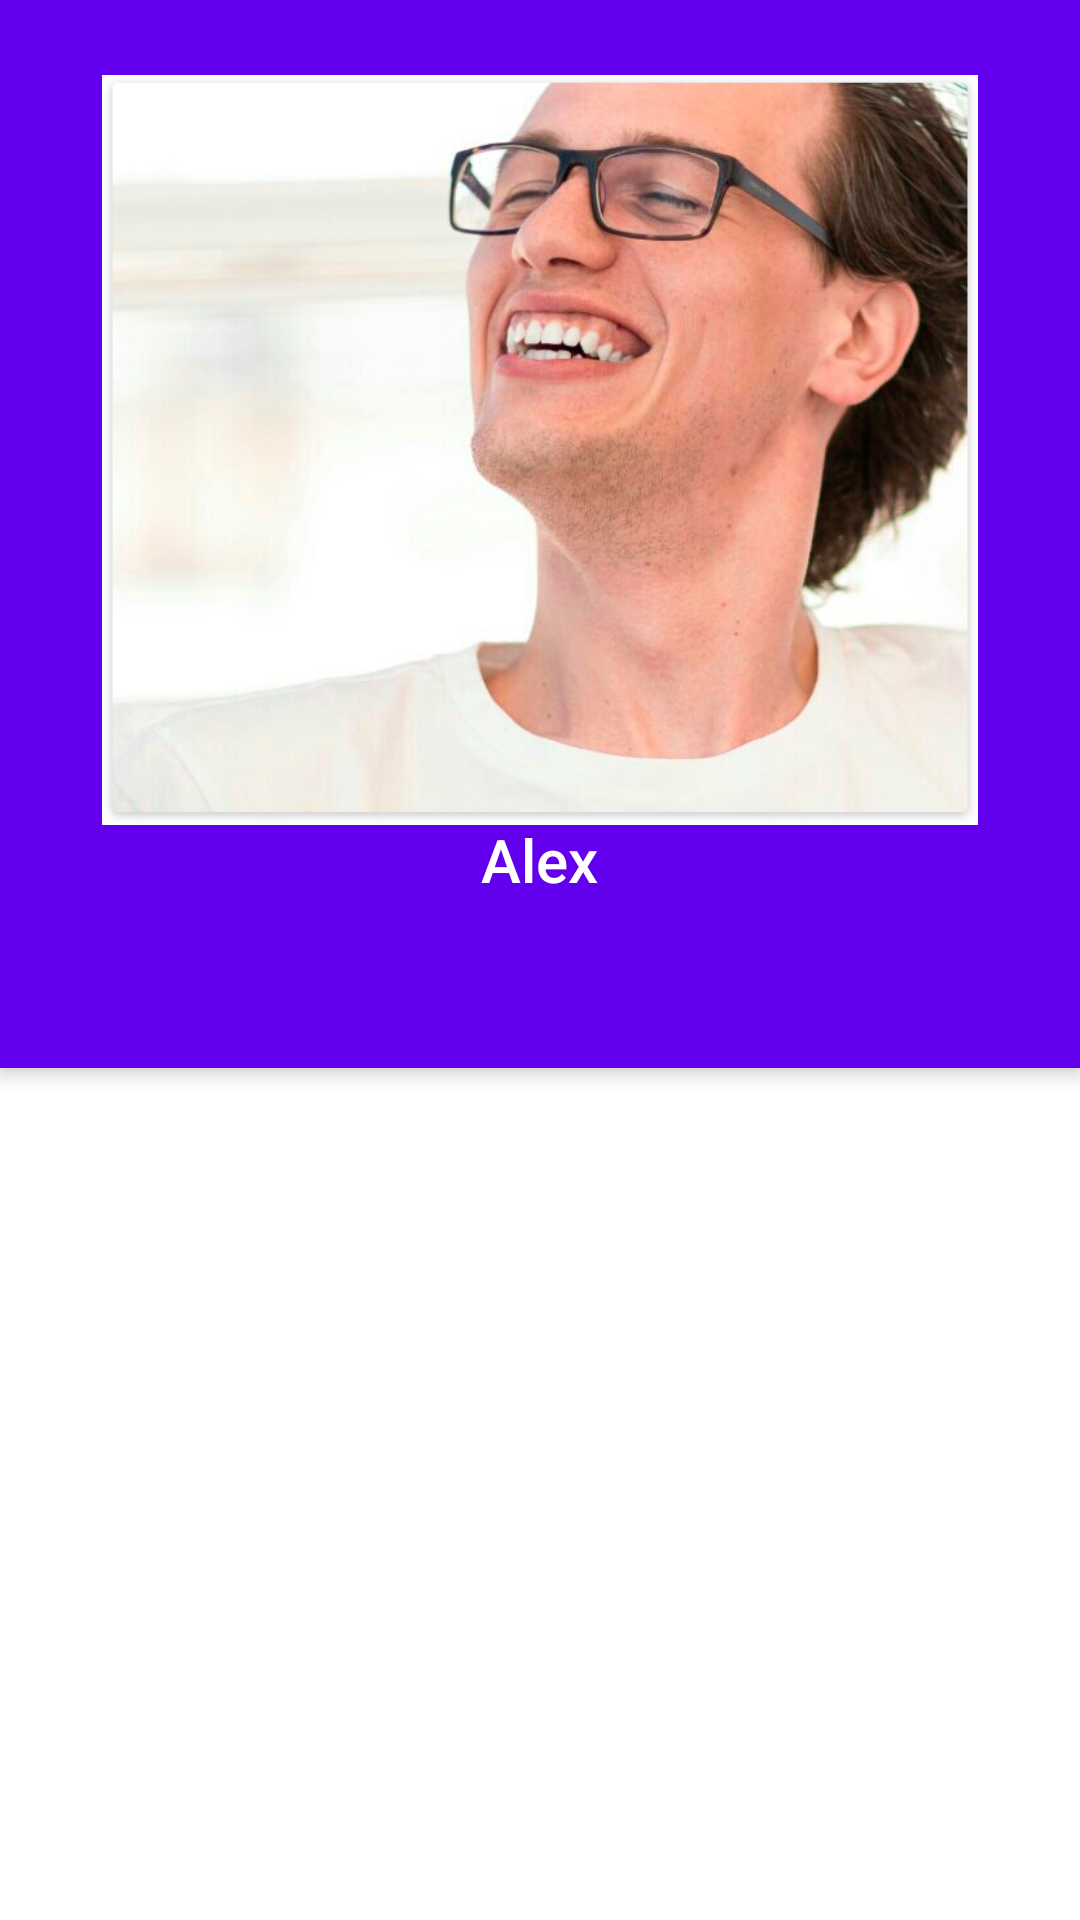

Write the Android layout XML for this screen, with the resource values it uses.
<!-- AndroidManifest.xml: application theme AppTheme -->
<!-- res/layout/fragment_my_rating.xml -->
<?xml version="1.0" encoding="utf-8"?>
<android.support.design.widget.CoordinatorLayout android:id="@+id/user_profile_fragment"
    xmlns:app="http://schemas.android.com/apk/res-auto"
    xmlns:tools="http://schemas.android.com/tools"
    android:layout_width="match_parent"
    android:layout_height="match_parent"
    android:background="@color/white"
    android:orientation="vertical"
    tools:context="upsite.com.personalspace.UserProfileActivity"
    xmlns:android="http://schemas.android.com/apk/res/android">

    <android.support.design.widget.AppBarLayout
        android:id="@+id/app_bar_layout_user"
        android:layout_width="match_parent"
        android:layout_height="wrap_content"
        android:theme="@style/ThemeOverlay.AppCompat.Dark.ActionBar">

        <android.support.design.widget.CollapsingToolbarLayout
            android:id="@+id/collapsing_layout_user"
            android:layout_width="match_parent"
            android:layout_height="300dp"
            app:contentScrim="?attr/colorPrimary"
            app:expandedTitleMarginEnd="64dp"
            app:expandedTitleMarginStart="48dp"
            app:layout_scrollFlags="scroll|snap">

            <ImageView
                android:id="@+id/main.backdrop"
                android:layout_width="match_parent"
                android:layout_height="250dp"
                android:fitsSystemWindows="true"
                android:layout_gravity="center"
                android:scaleType="fitCenter"
                android:src="@drawable/foto_user_profile"
                app:layout_collapseMode="parallax" />
            <TextView
                android:layout_width="wrap_content"
                android:layout_height="wrap_content"
                android:text="Alex"
                android:textAppearance="@style/TextAppearance.AppCompat.Widget.ActionBar.Title"
                app:layout_collapseMode="parallax"
                android:fitsSystemWindows="true"
                android:layout_gravity="center|bottom"/>
        </android.support.design.widget.CollapsingToolbarLayout>

        <android.support.v7.widget.Toolbar
            android:id="@+id/toolbar_user"
            android:layout_width="match_parent"
            android:layout_height="0dp"
            android:background="?colorPrimary"
            android:minHeight="?attr/actionBarSize"
            app:layout_scrollFlags="scroll|enterAlways"
            app:theme="@style/ThemeOverlay.AppCompat.Light" />

        <android.support.design.widget.TabLayout
            android:id="@+id/tab_layout_user"
            android:layout_width="match_parent"
            android:layout_height="?attr/actionBarSize"
            app:tabIndicatorColor="@color/white"
            app:tabIndicatorHeight="4dp"
            app:tabSelectedTextColor="@color/white" />

    </android.support.design.widget.AppBarLayout>

    <android.support.v4.view.ViewPager
        android:id="@+id/view_pager"
        android:layout_width="match_parent"
        android:layout_height="512dp"
        app:layout_behavior="@string/appbar_scrolling_view_behavior">

    </android.support.v4.view.ViewPager>

</android.support.design.widget.CoordinatorLayout>
<!-- resources referenced by this layout -->
<resources>
  <color name="white">#FFFFFF</color>
  <!-- drawable foto_user_profile: jpg bitmap (drawable, 178901 bytes) -->
  <style name="AppTheme" parent="Theme.AppCompat.Light.DarkActionBar">
          
          <item name="colorPrimary">@color/colorPrimary</item>
          <item name="colorPrimaryDark">@color/colorPrimaryDark</item>
          <item name="colorAccent">@color/colorAccent</item>
      </style>
  <!-- not gathered from this repository: default colours our renderer supplied (Android Studio template values) -->
  <color name="colorPrimary">#FF6200EE</color>
  <color name="colorPrimaryDark">#FF3700B3</color>
  <color name="colorAccent">#FF03DAC5</color>
</resources>
